3-way image classification set "classification" from GitHub (jshankarc/A-Smartphone-Assistance-for-Blind-Visually-Impaired-using-Deep-Learning); label vocabulary: center, left, right.

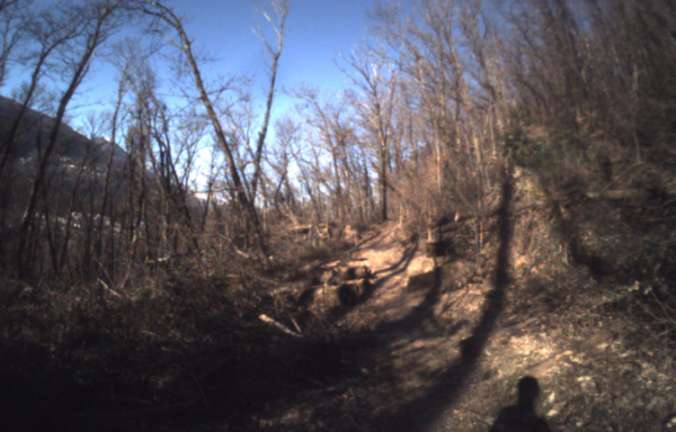
Label: left

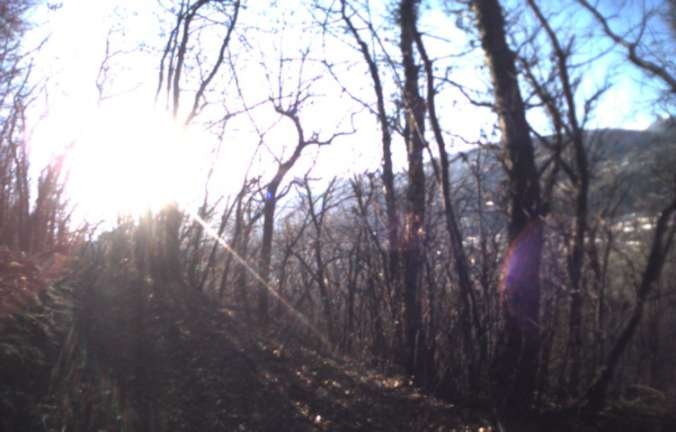
Label: right

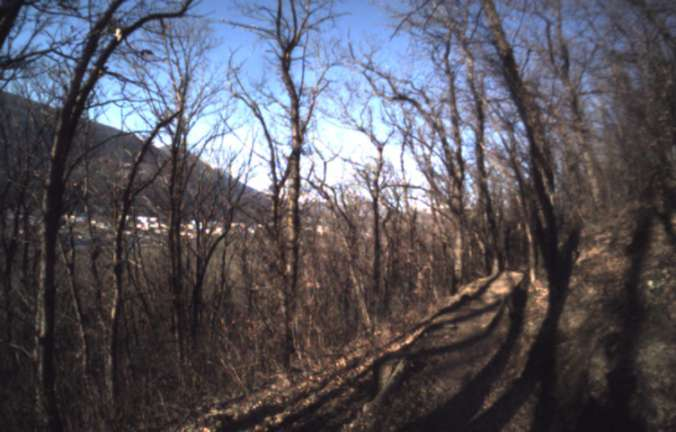
Label: left

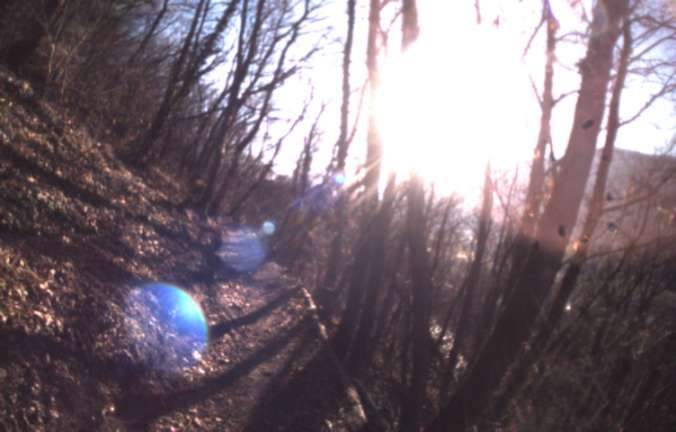
Label: center

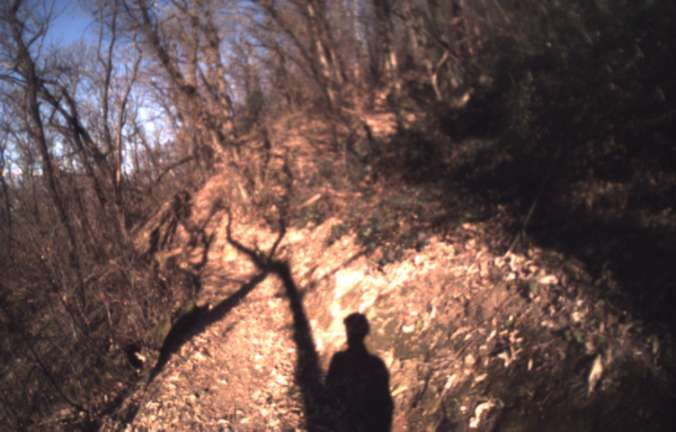
Label: center

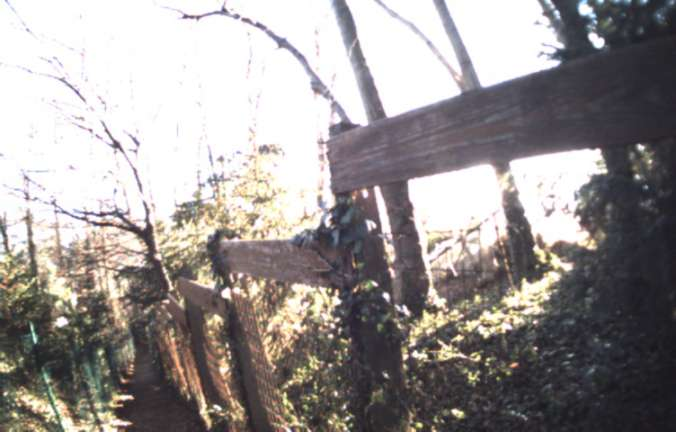
Label: right
